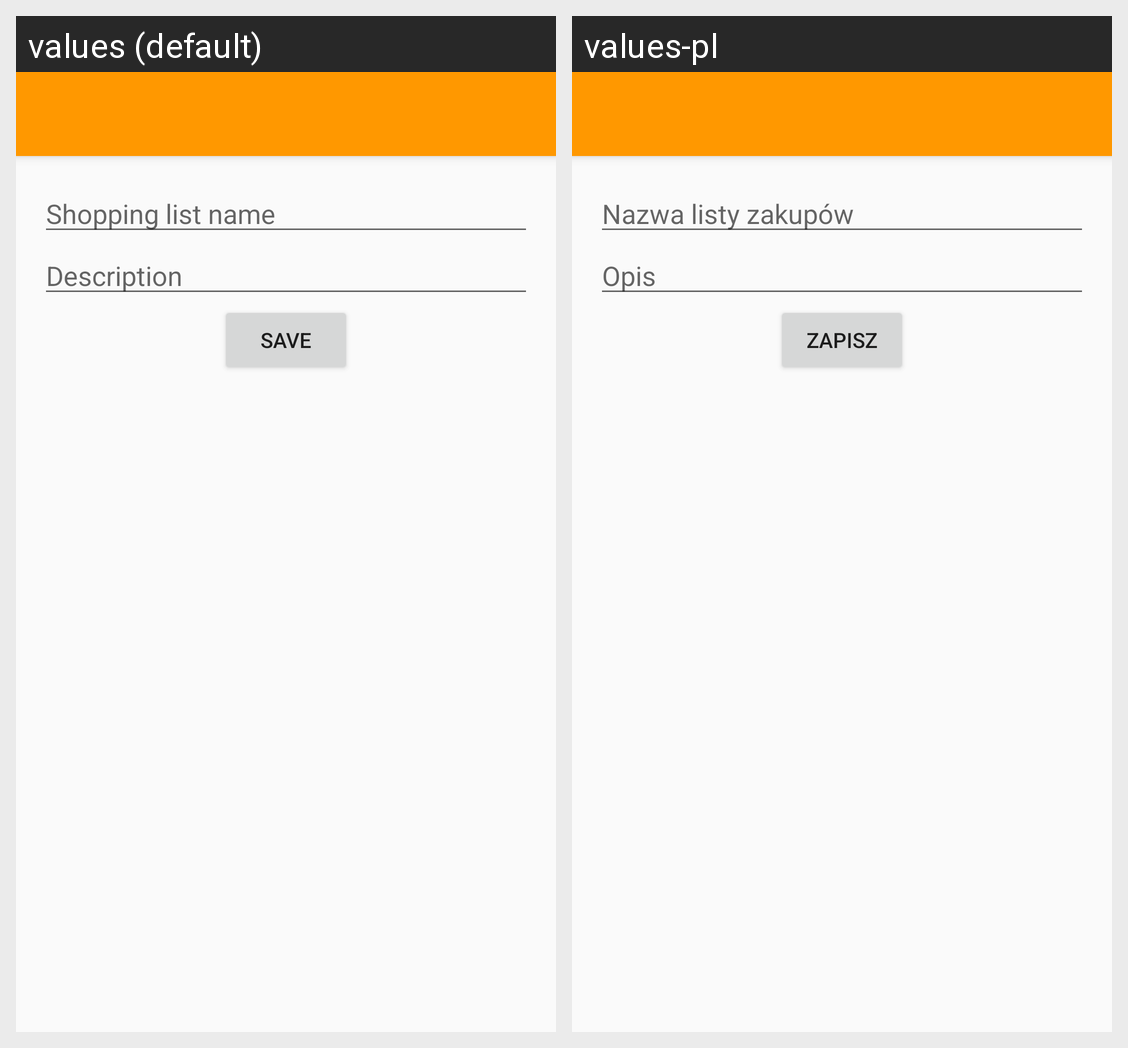

The same Android screen rendered under two of its app's locales, left to right. List the strings drawn on it with the default value and each locale's translation.
Android screen res/layout/activity_shopping_list_edit.xml rendered under 2 locales, left to right: values (default), values-pl. Device: Nexus 5 (rendered at 1080×1920; each locale shown at half size, 540×960, under a caption strip naming it); theme AppTheme.NoActionBar.
Strings drawn on this screen, with the default value and each locale's value (text and hints the layout hard-codes, and strings that could not be matched under every locale, appear in the picture but are not listed):

hint_shopping_list_name
  values: Shopping list name
  values-pl: Nazwa listy zakupów

hint_shopping_list_description
  values: Description
  values-pl: Opis

button_save
  values: Save
  values-pl: Zapisz
